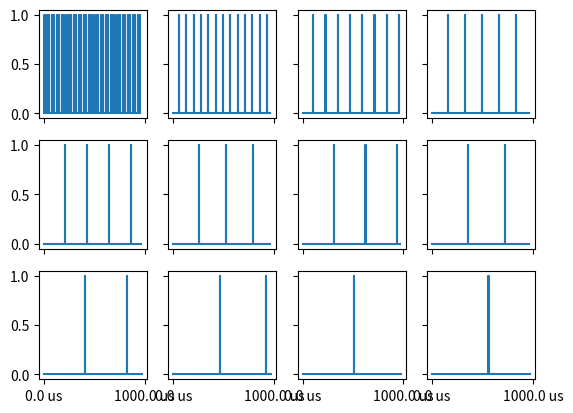

Source code (Python):
# https://matplotlib.org/stable/users/explain/animations/animations.html
import matplotlib.pyplot as plt
import matplotlib.ticker as mticker 
import numpy as np

import matplotlib.animation as animation

# Number of pixels in each dimension
SCREEN_WIDTH = 4
SCREEN_HEIGHT = 3

# How many times a row needs to be touched for each
# pixel inside to be pulsed (controls dimmability)
PIXELS_MAX_TICKS = [[0, 2, 4, 6],
                    [8, 10, 12, 14],
                    [16, 18, 20, 22]]

# How many times the pixels in each row have been
# touched (meaning how many times the row it lives
# in has been looped over). These are reset to zero 
# when each value is > than its corresponding entry
# inside `PIXELS_MAX_TICKS` (this is when it is pulsed)
PIXELS_TRACKED_TICKS = [[0, 0, 0, 0],
                        [0, 0, 0, 0],
                        [0, 0, 0, 0]]

# These are not anything to do with the screen updating
# algorithm, just for tracking plotting data
PLOTTING_PIXELS_TIME_ENTRIES = [[[0], [0], [0], [0]],
                                [[0], [0], [0], [0]],
                                [[0], [0], [0], [0]]]

PLOTTING_PIXELS_AMPLITUDE_ENTRIES = [[[0], [0], [0], [0]],
                                     [[0], [0], [0], [0]],
                                     [[0], [0], [0], [0]]]


load_registers_bitrate  = 35 * 1000 * 1000;             # Max frequency in bits-per-second data can be clocked in
t_increment_loop        = 1 * 10**-6;                    # Use 1us by default
t_compare_duty          = 1 * 10**-6;                    # Use 1us by default
t_clock_in_1_data_bit   = 1 / load_registers_bitrate;   # Period of time it takes to clock-in 1 bit of data
t_allow_leds_to_light   = 1 * 10**-6;                    # Use 1us by default
t_increment_duty_timer  = 1 * 10**-6;                    # Use 1us by default
t_fill_row = t_increment_loop + t_compare_duty + (t_clock_in_1_data_bit*SCREEN_WIDTH) + t_allow_leds_to_light + t_increment_duty_timer;
t_current = 0


# Loop over each row and its entries. Increment the values
# for each pixel in each row inside `PIXELS_TRACKED_TICKS`
# and pulse when > than entry in `PIXELS_MAX_TICKS`
for i in range(40):
    for y in range(SCREEN_HEIGHT):

        # Take time to fill row
        t_current += t_fill_row

        for x in range(SCREEN_WIDTH):
            PIXELS_TRACKED_TICKS[y][x] += 1

            # Before checking if need to pulse or not, add a 0 amplitude sample
            PLOTTING_PIXELS_TIME_ENTRIES[y][x].append(t_current)
            PLOTTING_PIXELS_AMPLITUDE_ENTRIES[y][x].append(0)

            # Check if time to pulse LED
            if PIXELS_TRACKED_TICKS[y][x] > PIXELS_MAX_TICKS[y][x]:
                # Reset tick counter for this LED since it got pulsed
                PIXELS_TRACKED_TICKS[y][x] = 0
                amplitude = 1

                # Pulsed! Add a sample at the same time as the last 0 sample
                PLOTTING_PIXELS_TIME_ENTRIES[y][x].append(t_current)
                PLOTTING_PIXELS_AMPLITUDE_ENTRIES[y][x].append(1)

                # Let LED be lit for a duration
                PLOTTING_PIXELS_TIME_ENTRIES[y][x].append(t_current+t_allow_leds_to_light)
                PLOTTING_PIXELS_AMPLITUDE_ENTRIES[y][x].append(1)

                # Put it back to zero afterwards
                PLOTTING_PIXELS_TIME_ENTRIES[y][x].append(t_current+t_allow_leds_to_light)
                PLOTTING_PIXELS_AMPLITUDE_ENTRIES[y][x].append(0)
            else:
                # Not time to pulse, add entry for 0 amplitude at this time
                PLOTTING_PIXELS_TIME_ENTRIES[y][x].append(t_current+t_allow_leds_to_light)
                PLOTTING_PIXELS_AMPLITUDE_ENTRIES[y][x].append(0)
            
            t_current += t_allow_leds_to_light
        

fig, axs = plt.subplots(SCREEN_HEIGHT, SCREEN_WIDTH, sharex=True, sharey=True)
plt.gca().xaxis.set_major_formatter(mticker.FormatStrFormatter('%.1f us'))

for y in range(SCREEN_HEIGHT):
    for x in range(SCREEN_WIDTH):
        time = [i * 10**6 for i in PLOTTING_PIXELS_TIME_ENTRIES[y][x]]
        axs[y, x].plot(time, PLOTTING_PIXELS_AMPLITUDE_ENTRIES[y][x])


# plt.plot(PLOTTING_PIXELS_TIME_ENTRIES[0][0], PLOTTING_PIXELS_AMPLITUDE_ENTRIES[0][0])
plt.show()